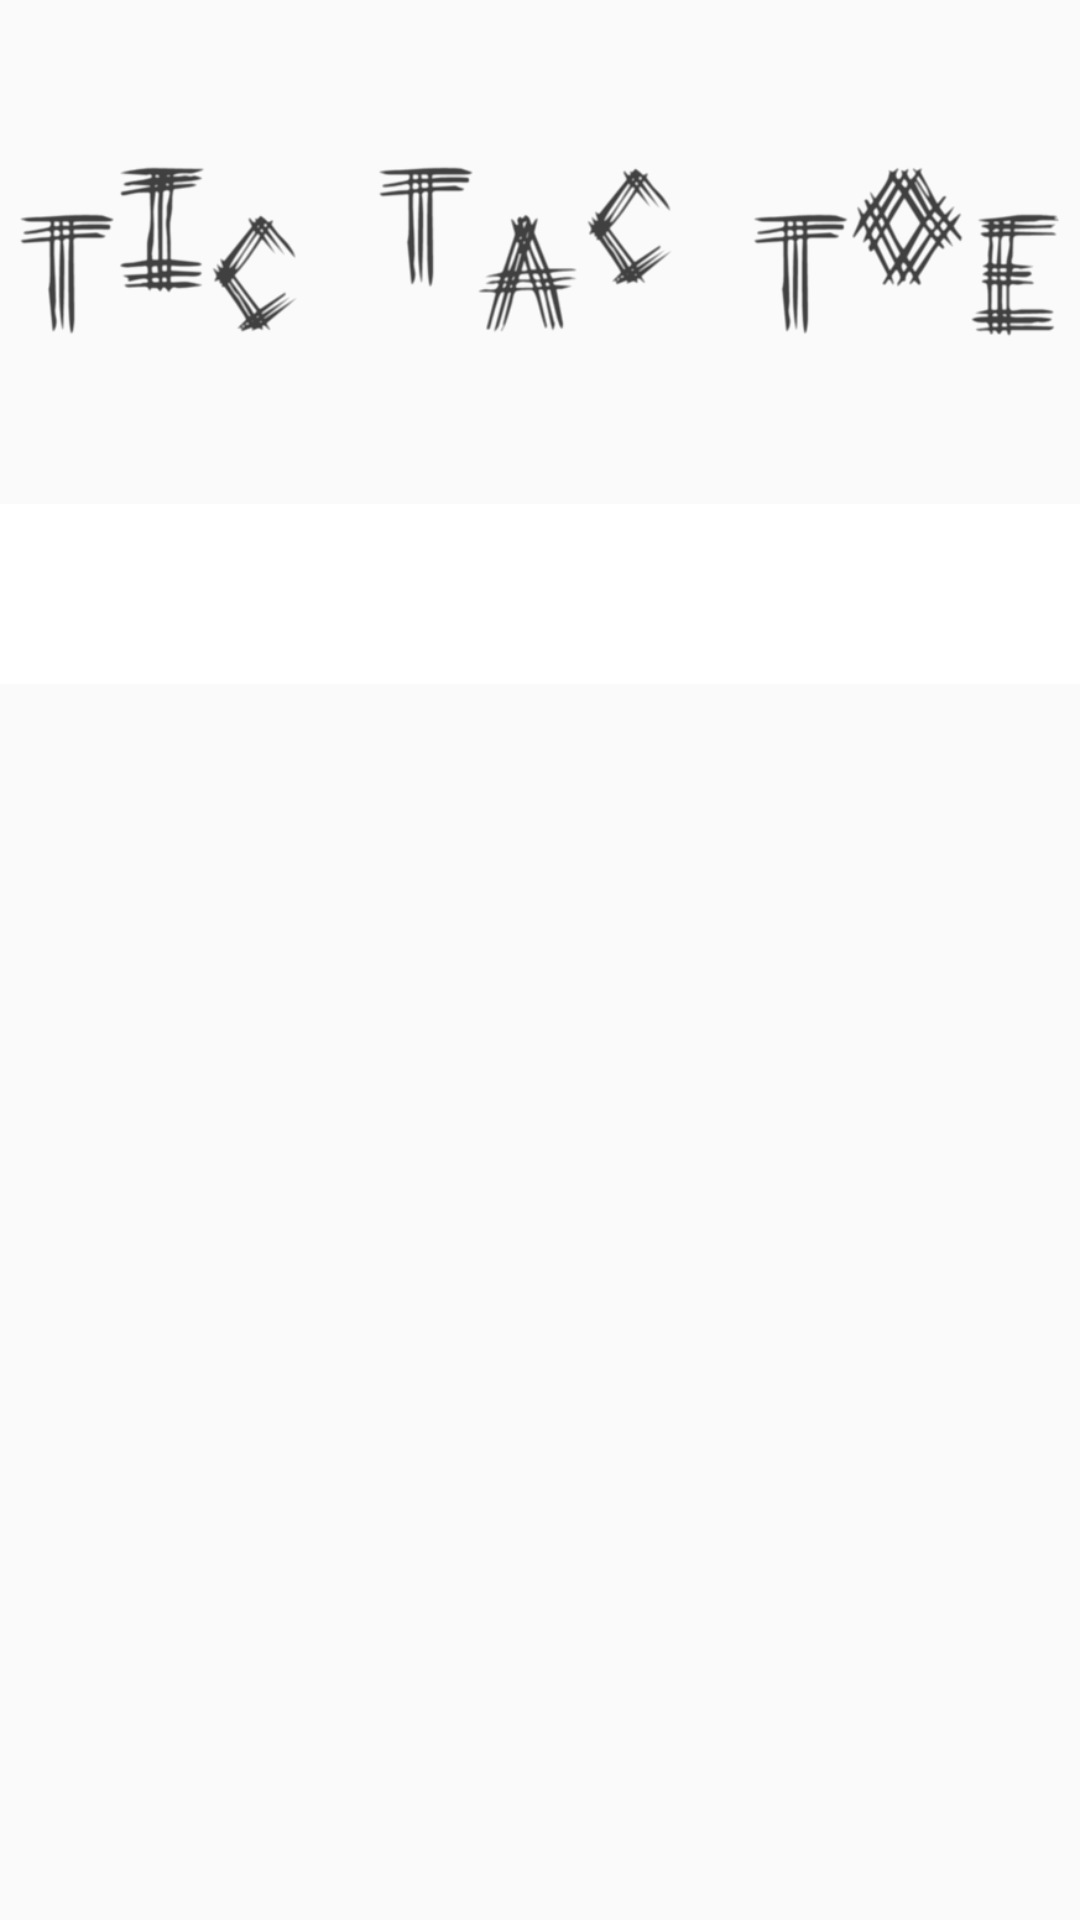

Here is an Android app screen rendered from its layout file. Give the layout XML and the strings, colors and styles it references.
<!-- AndroidManifest.xml: application theme AppTheme -->
<!-- res/layout/game.xml -->
<?xml version="1.0" encoding="utf-8"?>
<LinearLayout xmlns:android="http://schemas.android.com/apk/res/android"
    android:layout_width="match_parent"
    android:layout_height="match_parent"
    android:orientation="vertical">

    <ImageView
        android:id="@+id/imageView"
        android:layout_width="match_parent"
        android:layout_height="wrap_content"
        android:src="@drawable/text" />

    <LinearLayout
        android:layout_width="wrap_content"
        android:layout_height="match_parent"
        android:layout_gravity="center"
        android:gravity="center_horizontal"
        android:orientation="vertical">

        <TableLayout
            android:layout_width="wrap_content"
            android:layout_height="wrap_content"
            android:keepScreenOn="true">

            <TableRow
                android:id="@+id/row1"
                android:layout_width="match_parent"
                android:layout_height="match_parent"
                android:layout_weight="1">

                <ImageButton
                    android:id="@+id/row1_button1"
                    style="@style/game_button"
                    android:src="@drawable/blank" />

                <View style="@style/line_vertical" />

                <ImageButton
                    android:id="@+id/row1_button2"
                    style="@style/game_button"
                    android:src="@drawable/blank" />

                <View style="@style/line_vertical" />

                <ImageButton
                    android:id="@+id/row1_button3"
                    style="@style/game_button"
                    android:src="@drawable/blank" />
            </TableRow>


            <TableRow
                android:id="@+id/row2"
                android:layout_width="match_parent"
                android:layout_height="match_parent"
                android:layout_weight="1">


                <LinearLayout
                    android:layout_width="wrap_content"
                    android:layout_height="wrap_content"
                    android:orientation="vertical">

                    <View style="@style/line_horizontal" />

                    <ImageButton
                        android:id="@+id/row2_button1"
                        style="@style/game_button"
                        android:src="@drawable/blank" />

                    <View style="@style/line_horizontal" />
                </LinearLayout>

                <View style="@style/line_vertical" />

                <LinearLayout
                    android:layout_width="wrap_content"
                    android:layout_height="wrap_content"
                    android:orientation="vertical">

                    <View style="@style/line_horizontal" />

                    <ImageButton
                        android:id="@+id/row2_button2"
                        style="@style/game_button"
                        android:src="@drawable/blank" />

                    <View style="@style/line_horizontal" />
                </LinearLayout>

                <View style="@style/line_vertical" />

                <LinearLayout
                    android:layout_width="wrap_content"
                    android:layout_height="wrap_content"
                    android:orientation="vertical">

                    <View style="@style/line_horizontal" />

                    <ImageButton
                        android:id="@+id/row2_button3"
                        style="@style/game_button"
                        android:src="@drawable/blank" />

                    <View style="@style/line_horizontal" />
                </LinearLayout>

            </TableRow>

            <TableRow
                android:id="@+id/row3"
                android:layout_width="match_parent"
                android:layout_height="match_parent"
                android:layout_weight="1">

                <ImageButton
                    android:id="@+id/row3_button1"
                    style="@style/game_button"
                    android:src="@drawable/blank" />

                <View style="@style/line_vertical" />

                <ImageButton
                    android:id="@+id/row3_button2"
                    style="@style/game_button"
                    android:src="@drawable/blank" />

                <View style="@style/line_vertical" />

                <ImageButton
                    android:id="@+id/row3_button3"
                    style="@style/game_button"
                    android:src="@drawable/blank" />
            </TableRow>
        </TableLayout>
    </LinearLayout>

</LinearLayout>
<!-- resources referenced by this layout -->
<resources>
  <!-- drawable text: png bitmap (drawable, 57072 bytes) -->
  <style name="game_button">
          <item name="android:layout_width">match_parent</item>
          <item name="android:layout_height">wrap_content</item>
          <item name="android:background">@android:color/white</item>
          <item name="android:paddingLeft">10dp</item>
          <item name="android:paddingRight">10dp</item>
          <item name="android:paddingTop">10dp</item>
          <item name="android:paddingBottom">10dp</item>
      </style>
  <style name="line_horizontal">
          <item name="android:layout_width">match_parent</item>
          <item name="android:background">@android:color/black</item>
          <item name="android:height">5dp</item>
      </style>
  <style name="line_vertical">
          <item name="android:width">5dp</item>
          <item name="android:background">@android:color/black</item>
          <item name="android:layout_height">match_parent</item>
      </style>
  <style name="AppTheme" parent="Theme.AppCompat.Light.DarkActionBar">
          
          <item name="colorPrimary">@color/colorPrimary</item>
          <item name="colorPrimaryDark">@color/colorPrimaryDark</item>
          <item name="colorAccent">@color/colorAccent</item>
      </style>
  <color name="colorPrimary">#3F51B5</color>
  <color name="colorPrimaryDark">#303F9F</color>
  <color name="colorAccent">#23968c</color>
</resources>
